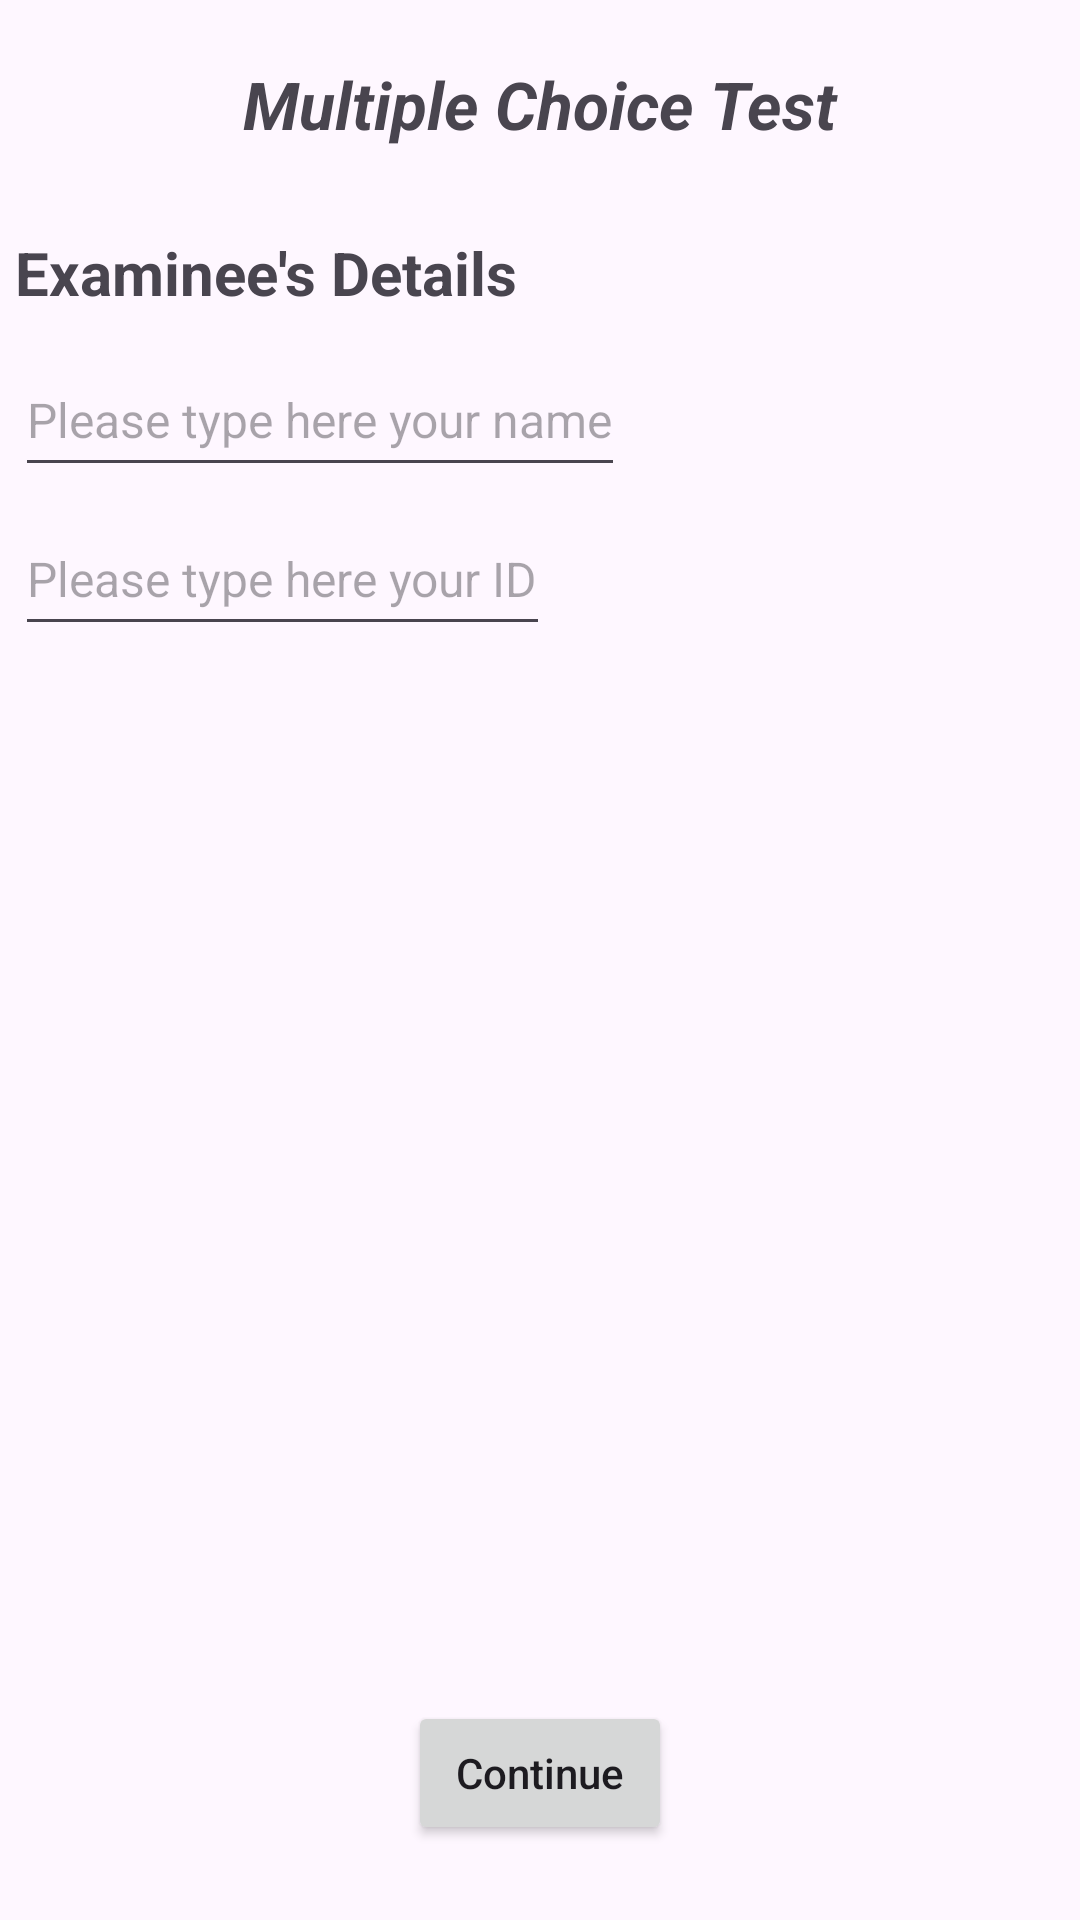

Produce the Android XML layout that renders to this screen, including the resource entries it uses.
<!-- AndroidManifest.xml: application theme Theme.Questionnaire -->
<!-- res/layout/splash_screen_layout.xml -->
<?xml version="1.0" encoding="utf-8"?>
<androidx.constraintlayout.widget.ConstraintLayout xmlns:android="http://schemas.android.com/apk/res/android"
    xmlns:app="http://schemas.android.com/apk/res-auto"
    xmlns:tools="http://schemas.android.com/tools"
    android:layout_width="match_parent"
    android:layout_height="match_parent">

    <TextView
        android:id="@+id/project_title"
        android:layout_width="wrap_content"
        android:layout_height="wrap_content"
        android:layout_marginTop="20dp"
        android:text="@string/project_title"
        android:textSize="22sp"
        android:textStyle="bold|italic"
        app:layout_constraintEnd_toEndOf="parent"
        app:layout_constraintStart_toStartOf="parent"
        app:layout_constraintTop_toTopOf="parent" />



    <Button
        android:id="@+id/button_continue"
        android:layout_width="wrap_content"
        android:layout_height="wrap_content"
        android:layout_marginBottom="25dp"
        android:text="@string/button_continue"
        android:textAllCaps="false"
        app:layout_constraintBottom_toBottomOf="parent"
        app:layout_constraintEnd_toEndOf="parent"
        app:layout_constraintStart_toStartOf="parent" />

    <TextView
        android:id="@+id/text_view_examinee_title"
        android:layout_width="wrap_content"
        android:layout_height="wrap_content"
        android:layout_marginStart="5dp"
        android:layout_marginTop="28dp"
        android:text="@string/text_view_examinee_title"
        android:textSize="20sp"
        android:textStyle="bold"
        app:layout_constraintEnd_toEndOf="parent"
        app:layout_constraintEnd_toStartOf="@+id/project_title"
        app:layout_constraintHorizontal_bias="0.0"
        app:layout_constraintStart_toStartOf="parent"
        app:layout_constraintTop_toBottomOf="@+id/project_title" />

    <com.google.android.material.textfield.TextInputEditText
        android:id="@+id/edit_text_examinee_name"
        android:layout_width="wrap_content"
        android:layout_height="wrap_content"
        android:layout_marginTop="10dp"
        android:hint="@string/edit_text_examinee_name"
        android:minHeight="48dp"
        android:textSize="16sp"
        app:layout_constraintStart_toStartOf="@+id/text_view_examinee_title"
        app:layout_constraintTop_toBottomOf="@+id/text_view_examinee_title" />

    <com.google.android.material.textfield.TextInputEditText
        android:id="@+id/edit_text_examinee_ID"
        android:layout_width="wrap_content"
        android:layout_height="wrap_content"
        android:layout_marginTop="5dp"
        android:hint="@string/edit_text_examinee_ID"
        android:minHeight="48dp"
        android:textSize="16sp"
        app:layout_constraintStart_toStartOf="@+id/edit_text_examinee_name"
        app:layout_constraintTop_toBottomOf="@+id/edit_text_examinee_name" />

</androidx.constraintlayout.widget.ConstraintLayout>
<!-- resources referenced by this layout -->
<resources>
  <string name="button_continue">Continue</string>
  <string name="edit_text_examinee_ID">Please type here your ID</string>
  <string name="edit_text_examinee_name">Please type here your name</string>
  <string name="project_title">Multiple Choice Test</string>
  <string name="text_view_examinee_title">Examinee\'s Details</string>
  <style name="Theme.Questionnaire" parent="Base.Theme.Questionnaire" />
  <style name="Base.Theme.Questionnaire" parent="Theme.Material3.DayNight.NoActionBar">
          
           <item name="colorPrimary">@color/ocean_blue</item>
      </style>
  <color name="ocean_blue">#0077BE</color>
</resources>
